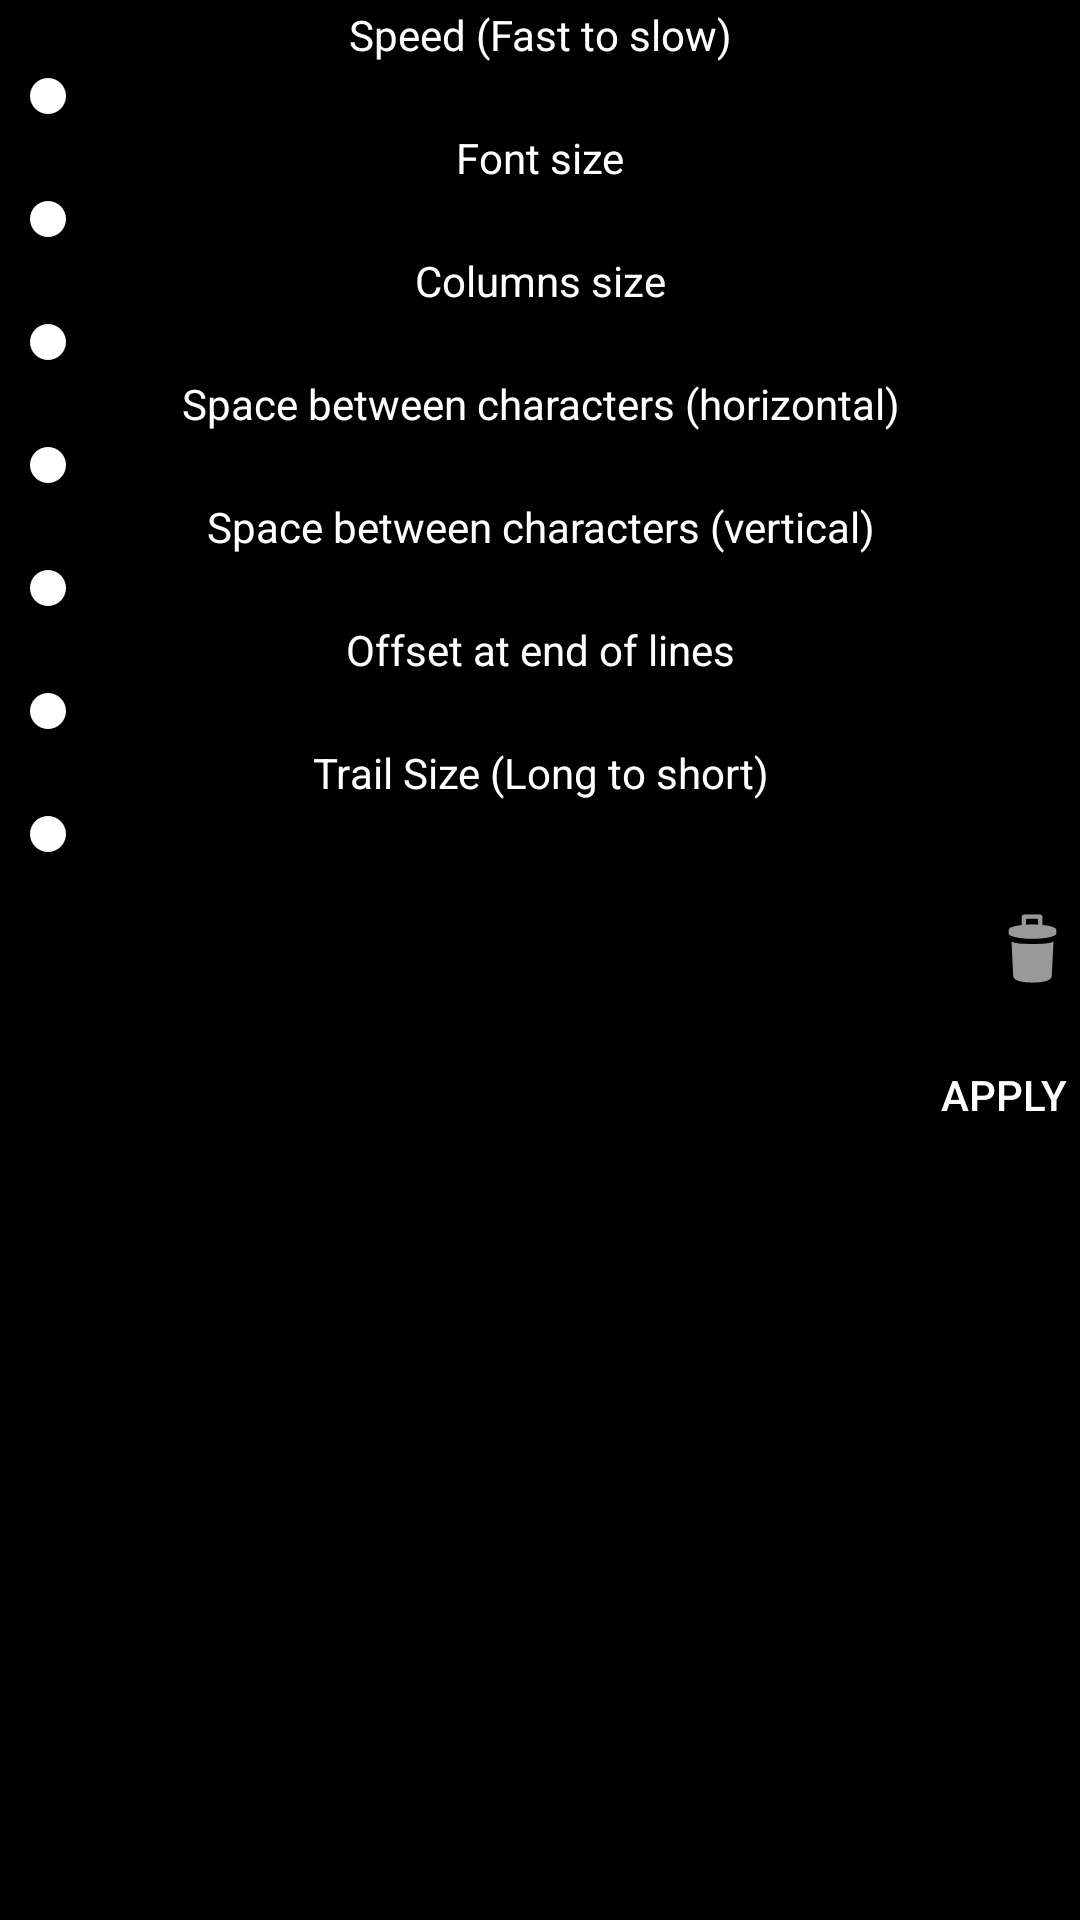

Android layout source for this screen:
<!-- AndroidManifest.xml: application theme AppTheme -->
<!-- res/layout/seekbars_layout.xml -->
<?xml version="1.0" encoding="utf-8"?>
<ScrollView xmlns:android="http://schemas.android.com/apk/res/android"
    android:layout_width="match_parent"
    android:layout_height="match_parent"
    android:background="@android:color/black">

    <LinearLayout
        android:orientation="vertical"
        android:layout_width="match_parent"
        android:layout_height="wrap_content">
    <TextView
        android:id="@+id/speedTextProgress"
        android:layout_width="match_parent"
        android:layout_height="wrap_content"
        android:text="@string/speed"
        android:layout_margin="2dp"
        android:textAlignment="center" />

    <SeekBar
        android:id="@+id/speedSeekbar"
        android:layout_width="match_parent"
        android:layout_height="wrap_content" />

    <TextView
        android:id="@+id/sizeTextProgress"
        android:layout_width="match_parent"
        android:layout_height="wrap_content"
        android:text="@string/size"
        android:layout_margin="2dp"
        android:textAlignment="center" />

    <SeekBar
        android:id="@+id/sizeSeekbar"
        android:layout_width="match_parent"
        android:layout_height="wrap_content" />

    <TextView
        android:id="@+id/columnSizeTextView"
        android:layout_width="match_parent"
        android:layout_height="wrap_content"
        android:layout_margin="2dp"
        android:text="@string/columns_size"
        android:textAlignment="center" />

    <SeekBar
        android:id="@+id/columnSizeSeekbar"
        android:layout_width="match_parent"
        android:layout_height="wrap_content" />

    <TextView
        android:id="@+id/vertLettersTextProgress"
        android:layout_width="match_parent"
        android:layout_height="wrap_content"
        android:layout_margin="2dp"
        android:text="@string/space_between_letters_horizontal"
        android:textAlignment="center" />

    <SeekBar
        android:id="@+id/vertLettersSpaceSeekbar"
        android:layout_width="match_parent"
        android:layout_height="wrap_content" />

    <TextView
        android:id="@+id/horLettersTextProgress"
        android:layout_width="match_parent"
        android:layout_height="wrap_content"
        android:layout_margin="2dp"
        android:text="@string/space_between_letters_vertical"
        android:textAlignment="center" />

    <SeekBar
        android:id="@+id/horLettersSpaceSeekbar"
        android:layout_width="match_parent"
        android:layout_height="wrap_content" />

    <TextView
        android:id="@+id/offsetEndLinesTextProgress"
        android:layout_width="match_parent"
        android:layout_height="wrap_content"
        android:layout_margin="2dp"
        android:text="@string/offset_end_of_lines"
        android:textAlignment="center" />

    <SeekBar
        android:id="@+id/offsetEndLinesSeekbar"
        android:layout_width="match_parent"
        android:layout_height="wrap_content" />

    <TextView
        android:id="@+id/trailTextProgress"
        android:layout_width="match_parent"
        android:layout_height="wrap_content"
        android:layout_margin="2dp"
        android:text="@string/trail_size"
        android:textAlignment="center" />

    <SeekBar
        android:id="@+id/trailSeekbar"
        android:layout_width="match_parent"
        android:layout_height="wrap_content" />

    <LinearLayout
        android:layout_width="match_parent"
        android:id="@+id/LinearL1"
        android:layout_height="49dp"
        android:layout_marginTop="5dp"
        android:orientation="horizontal">

        <Spinner
            android:id="@+id/fontDropdown"
            android:layout_width="match_parent"
            android:layout_height="match_parent"
            android:layout_weight="1"
            android:spinnerMode="dropdown"
            android:popupBackground="@drawable/shape" />

        <ImageButton
            android:id="@+id/trashBtn"
            android:layout_width="wrap_content"
            android:layout_height="match_parent"
            android:onClick="deleteItem"
            android:background="@android:color/transparent"
            android:src="@android:drawable/ic_menu_delete" />

    </LinearLayout>

    <LinearLayout
        android:layout_width="match_parent"
        android:layout_height="wrap_content"
        android:orientation="horizontal">
    <EditText
        android:id="@+id/rndText"
        android:layout_width="match_parent"
        android:layout_height="wrap_content"
        android:textColor="@android:color/white"
        android:layout_weight="1"/>

    <Button
        android:id="@+id/saveBtn"
        android:layout_width="match_parent"
        android:layout_height="wrap_content"
        android:text="@string/apply"
        android:layout_weight="6"
        android:background="@drawable/shape" />
    </LinearLayout>
    </LinearLayout>
</ScrollView>
<!-- resources referenced by this layout -->
<resources>
  <string name="apply">Apply</string>
  <string name="columns_size">Columns size</string>
  <string name="offset_end_of_lines">Offset at end of lines</string>
  <string name="size">Font size</string>
  <string name="space_between_letters_horizontal">Space between characters (horizontal)</string>
  <string name="space_between_letters_vertical">Space between characters (vertical)</string>
  <string name="speed">Speed (Fast to slow)</string>
  <string name="trail_size">Trail Size (Long to short)</string>
  <style name="AppTheme" parent="Theme.AppCompat.DayNight.NoActionBar">
          
          <item name="colorPrimary">@color/colorPrimary</item>
          <item name="colorPrimaryDark">@color/colorPrimaryDark</item>
          <item name="colorAccent">@color/colorAccent</item>
          <item name="android:textColor">@android:color/white</item>
      </style>
  <color name="colorPrimary">#ff000000</color>
  <color name="colorPrimaryDark">#ff000000</color>
  <color name="colorAccent">#ffffffff</color>
</resources>
